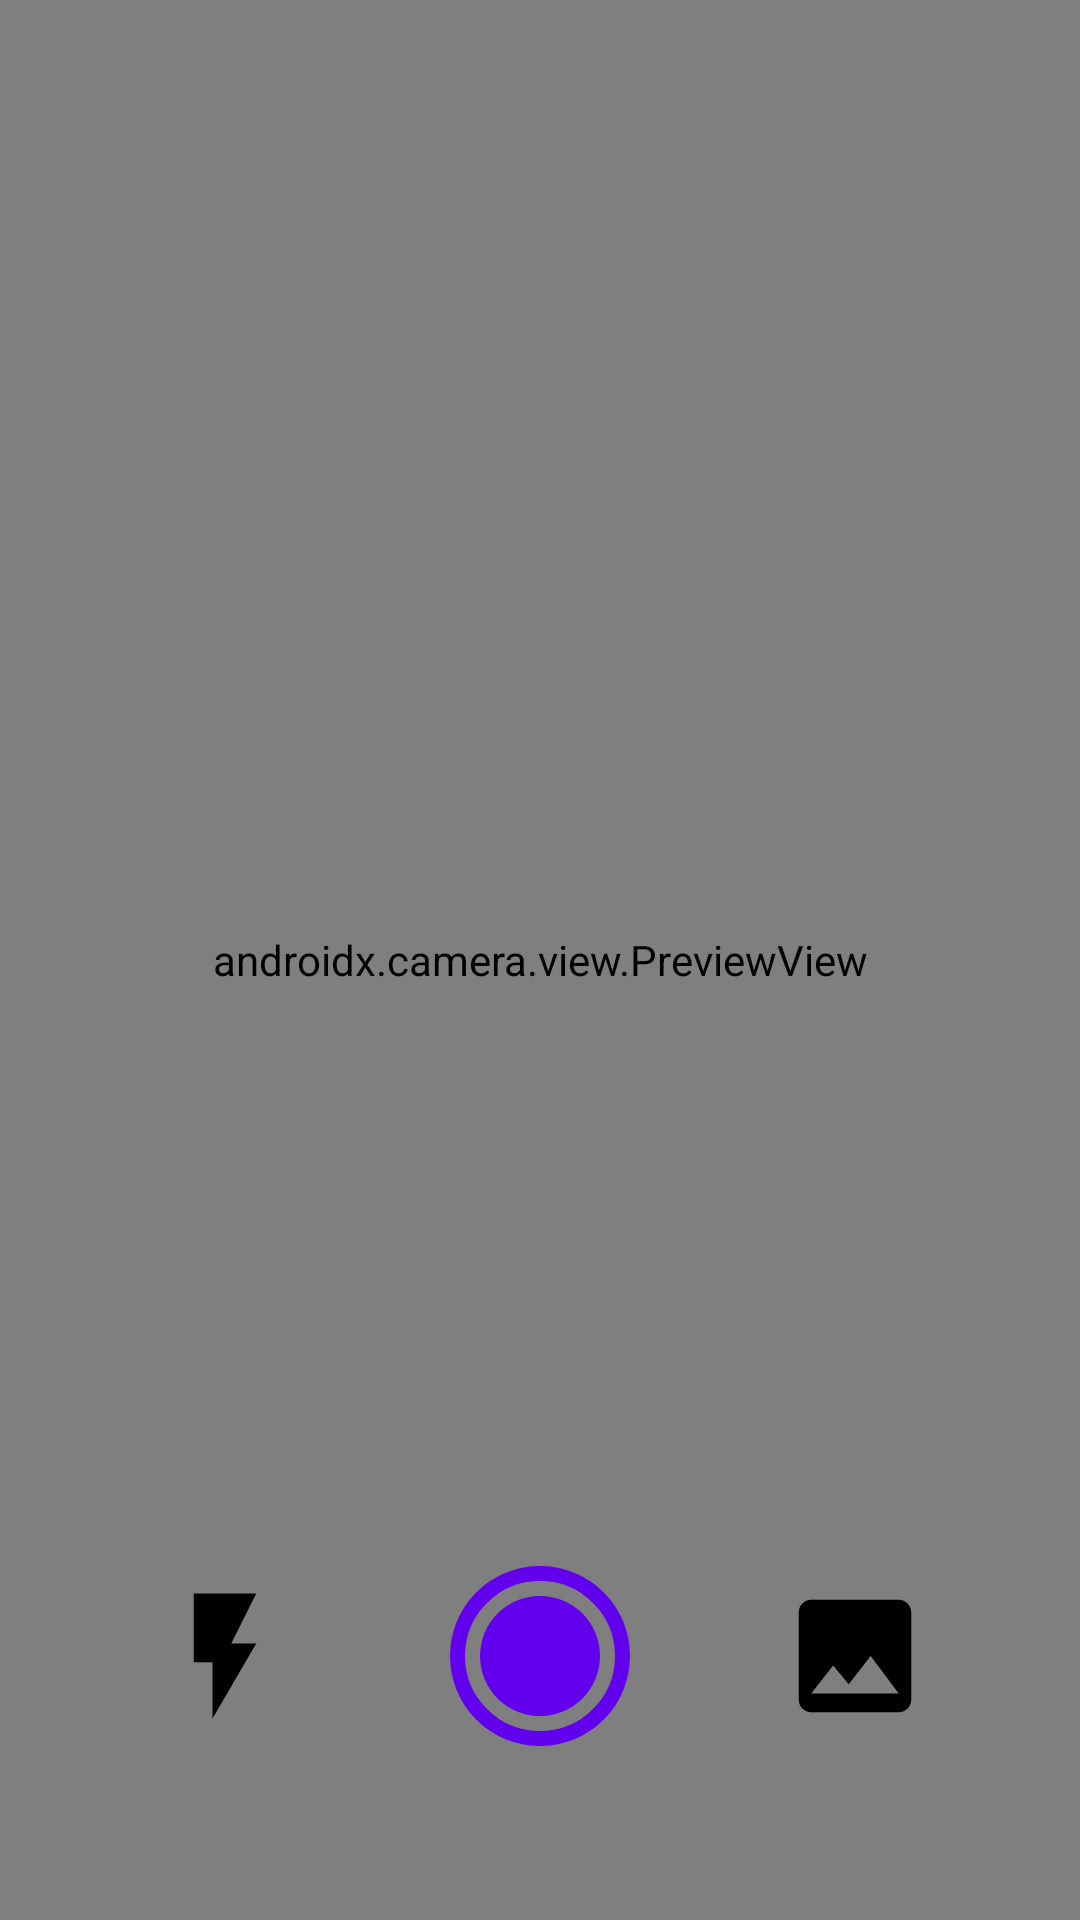

Produce the Android XML layout that renders to this screen, including the resource entries it uses.
<!-- AndroidManifest.xml: application theme Theme.MLKITTextRecognition -->
<!-- res/layout/activity_main.xml -->
<?xml version="1.0" encoding="utf-8"?>
<androidx.constraintlayout.widget.ConstraintLayout
    xmlns:android="http://schemas.android.com/apk/res/android"
    xmlns:app="http://schemas.android.com/apk/res-auto"
    xmlns:tools="http://schemas.android.com/tools"
    android:layout_width="match_parent"
    android:layout_height="match_parent">

    <ImageView
        android:id="@+id/imgResource"
        android:layout_width="0dp"
        android:layout_height="0dp"
        app:layout_constraintVertical_bias="0.1"
        app:layout_constraintHeight_percent="0.7"
        app:layout_constraintWidth_percent="0.9"
        android:src="?attr/colorSecondary"
        android:scaleType="centerInside"
        app:layout_constraintTop_toTopOf="parent"
        app:layout_constraintStart_toStartOf="parent"
        app:layout_constraintEnd_toEndOf="parent"
        app:layout_constraintBottom_toBottomOf="parent"
        android:contentDescription="@string/input_image" />

    <Button
        android:id="@+id/btnRetake"
        style="@style/Widget.Material3.Button.OutlinedButton"
        android:layout_width="0dp"
        android:layout_height="wrap_content"
        android:layout_marginBottom="16dp"
        android:text="@string/retake"
        android:textColor="#AA00FF"
        android:textSize="14sp"
        android:visibility="gone"
        android:layout_marginStart="8dp"
        app:layout_constraintBottom_toBottomOf="parent"
        app:layout_constraintEnd_toStartOf="@id/btnRead"
        app:layout_constraintHorizontal_chainStyle="spread_inside"
        app:layout_constraintStart_toStartOf="parent"
        app:layout_constraintWidth_percent="0.4"
        tools:ignore="TextContrastCheck" />

    <Button
        android:id="@+id/btnRead"
        style="@style/Widget.Material3.Button"
        android:layout_width="0dp"
        android:layout_height="wrap_content"
        android:text="@string/read"
        android:textSize="14sp"
        android:visibility="gone"
        android:layout_marginEnd="8dp"
        app:layout_constraintBottom_toBottomOf="@+id/btnRetake"
        app:layout_constraintEnd_toEndOf="parent"
        app:layout_constraintStart_toEndOf="@+id/btnRetake"
        app:layout_constraintTop_toTopOf="@+id/btnRetake"
        app:layout_constraintWidth_percent="0.4" />

    <androidx.constraintlayout.widget.ConstraintLayout
        android:id="@+id/cameraContainer"
        android:layout_width="0dp"
        android:layout_height="0dp"
        android:visibility="visible"
        app:layout_constraintStart_toStartOf="parent"
        app:layout_constraintEnd_toEndOf="parent"
        app:layout_constraintTop_toTopOf="parent"
        app:layout_constraintBottom_toBottomOf="parent">

        <androidx.camera.view.PreviewView
            android:id="@+id/previewViewFinder"
            android:layout_width="0dp"
            android:layout_height="0dp"
            app:scaleType="fillCenter"
            app:layout_constraintTop_toTopOf="parent"
            app:layout_constraintStart_toStartOf="parent"
            app:layout_constraintEnd_toEndOf="parent"
            app:layout_constraintBottom_toBottomOf="parent"/>

        <ImageView
            android:id="@+id/btnCapture"
            android:layout_width="wrap_content"
            android:layout_height="wrap_content"
            android:background="@drawable/ic_capture"
            app:layout_constraintVertical_bias="0.9"
            app:layout_constraintTop_toTopOf="parent"
            app:layout_constraintBottom_toBottomOf="parent"
            app:layout_constraintStart_toStartOf="parent"
            app:layout_constraintEnd_toEndOf="parent"
            android:contentDescription="@string/capture_image" />

        <ImageView
            android:id="@+id/btnFlash"
            android:layout_width="50dp"
            android:layout_height="50dp"
            android:background="@drawable/bg_flash"
            app:layout_constraintTop_toTopOf="@id/btnCapture"
            app:layout_constraintBottom_toBottomOf="@id/btnCapture"
            app:layout_constraintStart_toStartOf="parent"
            app:layout_constraintEnd_toStartOf="@id/btnCapture"
            android:contentDescription="@string/control_flash" />

        <ImageView
            android:id="@+id/btnAlbum"
            android:layout_width="50dp"
            android:layout_height="50dp"
            android:background="@drawable/ic_baseline_insert_photo"
            app:layout_constraintTop_toTopOf="@id/btnCapture"
            app:layout_constraintBottom_toBottomOf="@id/btnCapture"
            app:layout_constraintEnd_toEndOf="parent"
            app:layout_constraintStart_toEndOf="@id/btnCapture"
            android:contentDescription="@string/select_from_photo_album" />

    </androidx.constraintlayout.widget.ConstraintLayout>

</androidx.constraintlayout.widget.ConstraintLayout>
<!-- resources referenced by this layout -->
<resources>
  <!-- drawable bg_flash (drawable) -->
  <?xml version="1.0" encoding="utf-8"?>
  <selector xmlns:android="http://schemas.android.com/apk/res/android">
      <item android:drawable="@drawable/ic_baseline_flash_off" android:state_activated="false"/>
      <item android:drawable="@drawable/ic_baseline_flash_on" android:state_activated="true"/>
  </selector>
  <!-- drawable ic_baseline_insert_photo (drawable) -->
  <vector android:height="24dp" android:tint="?attr/colorOnSurface"
      android:viewportHeight="24" android:viewportWidth="24"
      android:width="24dp" xmlns:android="http://schemas.android.com/apk/res/android">
      <path android:fillColor="?attr/colorOnSurface" android:pathData="M21,19V5c0,-1.1 -0.9,-2 -2,-2H5c-1.1,0 -2,0.9 -2,2v14c0,1.1 0.9,2 2,2h14c1.1,0 2,-0.9 2,-2zM8.5,13.5l2.5,3.01L14.5,12l4.5,6H5l3.5,-4.5z"/>
  </vector>
  <!-- drawable ic_capture (drawable) -->
  <vector xmlns:android="http://schemas.android.com/apk/res/android"
      android:width="60dp"
      android:height="60dp"
      android:viewportWidth="60"
      android:viewportHeight="60">
      <path
          android:pathData="M30,30m-20,0a20,20 0,1 1,40 0a20,20 0,1 1,-40 0"
          android:fillColor="?attr/colorPrimary"/>
      <path
          android:pathData="M30,30m-27.5,0a27.5,27.5 0,1 1,55 0a27.5,27.5 0,1 1,-55 0"
          android:strokeWidth="5"
          android:fillColor="#00000000"
          android:strokeColor="?attr/colorPrimary"/>
  </vector>
  <string name="capture_image">Capture Image</string>
  <string name="control_flash">Flash Control</string>
  <string name="input_image">Input Image</string>
  <string name="read">Read</string>
  <string name="retake">Retake</string>
  <string name="select_from_photo_album">Select From Album</string>
  <style name="Theme.MLKITTextRecognition" parent="Theme.MaterialComponents.DayNight.DarkActionBar">
          
          <item name="colorPrimary">@color/purple_500</item>
          <item name="colorPrimaryVariant">@color/purple_700</item>
          <item name="colorOnPrimary">@color/white</item>
          
          <item name="colorSecondary">@color/teal_200</item>
          <item name="colorSecondaryVariant">@color/teal_700</item>
          <item name="colorOnSecondary">@color/black</item>
          
          <item name="android:statusBarColor" tools:targetApi="l">?attr/colorPrimaryVariant</item>
          
      </style>
  <!-- drawable ic_baseline_flash_off (drawable) -->
  <vector android:height="24dp" android:tint="?attr/colorOnSurface"
      android:viewportHeight="24" android:viewportWidth="24"
      android:width="24dp" xmlns:android="http://schemas.android.com/apk/res/android">
      <path android:fillColor="?attr/colorOnSurface" android:pathData="M7,2v11h3v9l7,-12h-4l4,-8z"/>
  </vector>
  <!-- drawable ic_baseline_flash_on (drawable) -->
  <vector android:height="24dp" android:tint="?attr/colorSecondary"
      android:viewportHeight="24" android:viewportWidth="24"
      android:width="24dp" xmlns:android="http://schemas.android.com/apk/res/android">
      <path android:fillColor="?attr/colorSecondary" android:pathData="M7,2v11h3v9l7,-12h-4l4,-8z"/>
  </vector>
  <color name="purple_500">#FF6200EE</color>
  <color name="purple_700">#FF3700B3</color>
  <color name="white">#FFFFFFFF</color>
  <color name="teal_200">#FF03DAC5</color>
  <color name="teal_700">#FF018786</color>
  <color name="black">#FF000000</color>
</resources>
